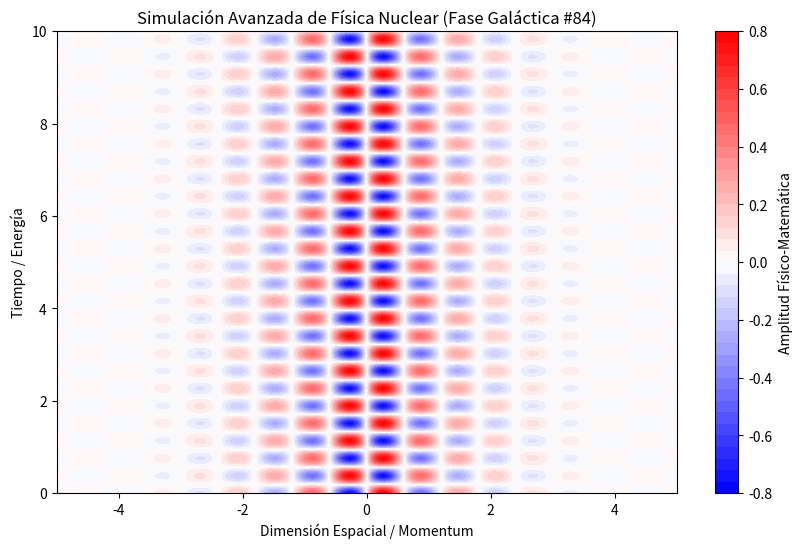

Write the Python code that produced this figure.
%matplotlib inline
# Simulación Galáctica: Física Nuclear - Variante 84
import numpy as np
import matplotlib.pyplot as plt

# Parámetros Físicos Aleatorios
param_1 = 5.214
param_2 = 8.311
param_3 = 0.891

t = np.linspace(0, 10, 500)
x = np.linspace(-5, 5, 500)
X, T = np.meshgrid(x, t)

# Ecuación Base (Avanzada)
Z = np.sin(X * param_1) * np.cos(T * param_2) * np.exp(-np.abs(X) * param_3)

plt.figure(figsize=(10, 6))
plt.contourf(X, T, Z, 50, cmap='bwr')
plt.colorbar(label='Amplitud Físico-Matemática')
plt.title(r'Simulación Avanzada de Física Nuclear (Fase Galáctica #84)')
plt.xlabel('Dimensión Espacial / Momentum')
plt.ylabel('Tiempo / Energía')
plt.show()
